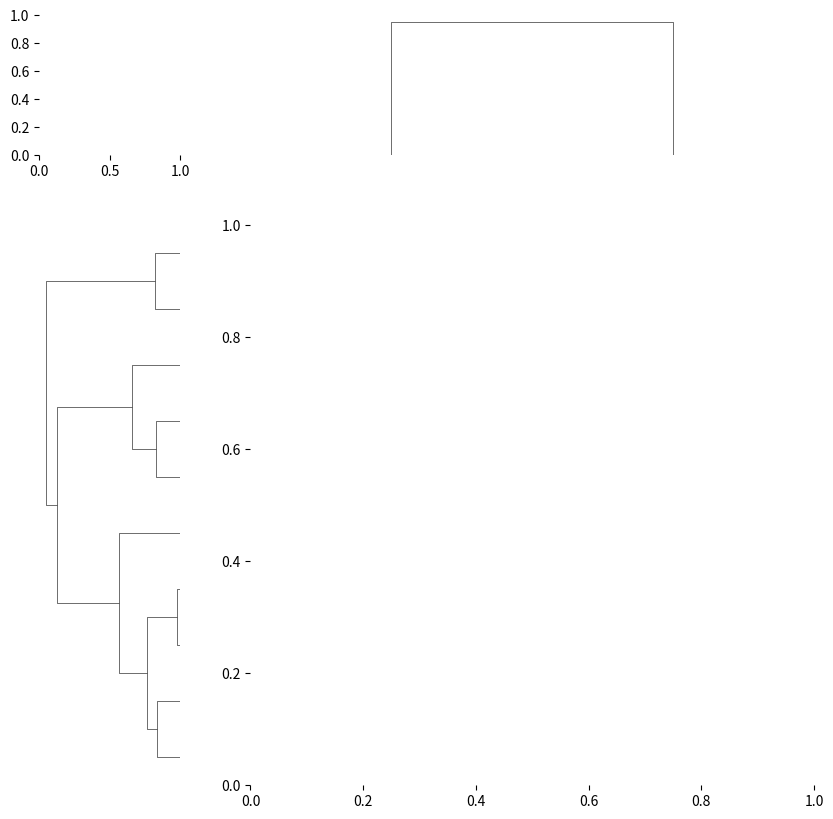

Here is the Python script that generated this plot: (Note: this script raises an exception after producing the figure.)
import seaborn as sns
import matplotlib.pyplot as plt
import numpy as np

# Generate some example data
data = np.random.rand(10, 2)


# Create a clustermap with the desired threshold
cluster_map = sns.clustermap(data, cmap="mako", row_cluster=True, col_cluster=True,
                              row_linkage=None, col_linkage=None,
                              row_threshold=0.5, col_threshold=0.5)

# Adjust the plot
plt.setp(cluster_map.ax_heatmap.yaxis.get_majorticklabels(), rotation=0)  # Rotate y-axis labels
plt.show()
